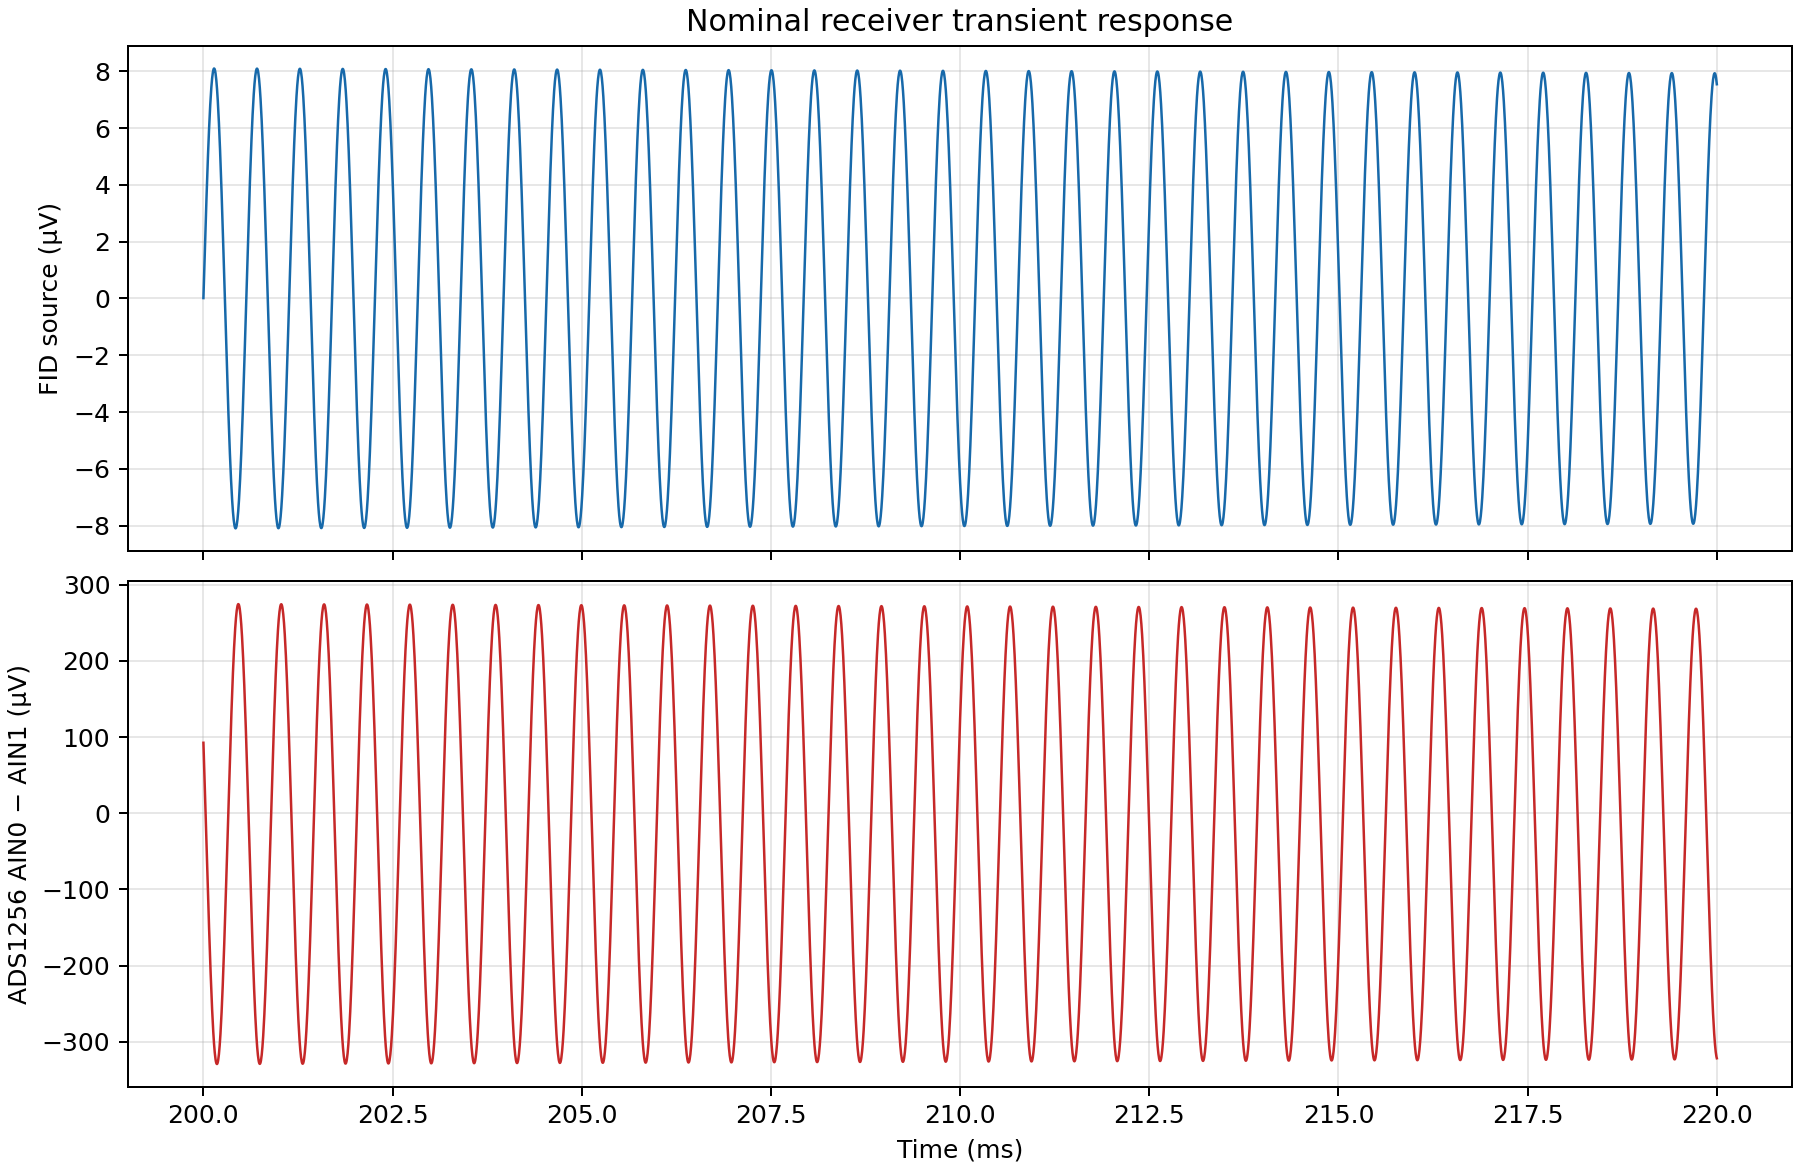

Source data for this figure (header and first rows):
time_s, fid_source_v, adc_differential_v
0.2, 1.3476761e-08, 9.24899999998896e-05
0.2, 4.62448016e-07, 7.694999999996455e-05
0.2, 9.09993072e-07, 6.108999999998588e-05
0.2, 1.35473628e-06, 4.4949999999932544e-05
0.2, 1.79531062e-06, 2.8600000000045256e-05
0.2, 2.23036189e-06, 1.2069999999919645e-05
0.2, 2.6585529e-06, -4.580000000142803e-06
0.2, 3.07856755e-06, -2.1300000000001873e-05
0.2, 3.48911487e-06, -3.803000000002221e-05
0.2, 3.88893302e-06, -5.473999999994206e-05
0.2001, 4.27679317e-06, -7.135999999996478e-05
0.2001, 4.65150323e-06, -8.783999999995018e-05
0.2001, 5.01191155e-06, -0.0001041
0.2001, 5.35691046e-06, -0.0001202
0.2001, 5.68543967e-06, -0.000136
0.2001, 5.99648952e-06, -0.0001514
0.2001, 6.28910409e-06, -0.0001665
0.2001, 6.56238412e-06, -0.0001811
0.2001, 6.81548983e-06, -0.0001952
0.2001, 7.04764342e-06, -0.0002089
0.2001, 7.25813151e-06, -0.000222
0.2001, 7.44630735e-06, -0.0002344
0.2001, 7.61159274e-06, -0.0002463
0.2001, 7.75347989e-06, -0.0002575
0.2001, 7.87153289e-06, -0.0002679
0.2001, 7.96538913e-06, -0.0002777
0.2001, 8.03476037e-06, -0.0002866
0.2001, 8.07943364e-06, -0.0002948
0.2001, 8.09927187e-06, -0.0003021
0.2001, 8.09421435e-06, -0.0003086
0.2002, 8.06427689e-06, -0.0003142
0.2002, 8.00955176e-06, -0.000319
0.2002, 7.93020746e-06, -0.0003228
0.2002, 7.82648812e-06, -0.0003258
0.2002, 7.69871281e-06, -0.0003278
0.2002, 7.54727454e-06, -0.0003289
0.2002, 7.37263905e-06, -0.000329
0.2002, 7.17534339e-06, -0.0003283
0.2002, 6.95599422e-06, -0.0003266
0.2002, 6.71526604e-06, -0.000324
0.2002, 6.453899e-06, -0.0003205
0.2002, 6.17269672e-06, -0.0003161
0.2002, 5.87252377e-06, -0.0003108
0.2002, 5.55430301e-06, -0.0003046
0.2002, 5.21901278e-06, -0.0002975
0.2002, 4.86768388e-06, -0.0002897
0.2002, 4.50139639e-06, -0.000281
0.2002, 4.12127637e-06, -0.0002716
0.2002, 3.72849237e-06, -0.0002614
0.2002, 3.32425186e-06, -0.0002505
0.2003, 2.90979752e-06, -0.0002389
0.2003, 2.48640341e-06, -0.0002266
0.2003, 2.05537105e-06, -0.0002138
0.2003, 1.61802543e-06, -0.0002003
0.2003, 1.17571092e-06, -0.0001863
0.2003, 7.29787174e-07, -0.0001719
0.2003, 2.81624898e-07, -0.000157
0.2003, -1.6739832e-07, -0.0001417
0.2003, -6.15902261e-07, -0.000126
0.2003, -1.06250832e-06, -0.0001101
... 3,941 more rows
